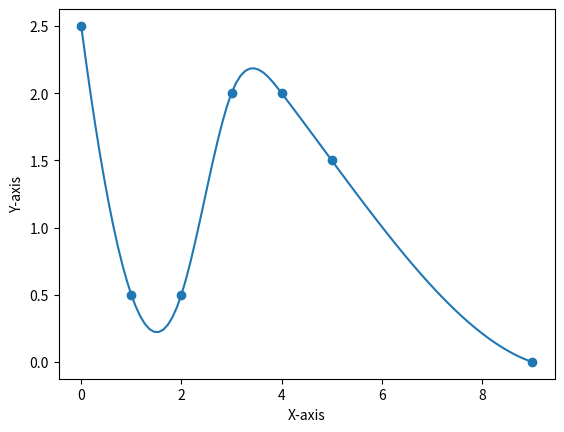

Reproduce this figure in Python. (Note: this script raises an exception after producing the figure.)
import numpy as np
import matplotlib.pyplot as plt
import math
from scipy.interpolate import CubicSpline

data_pts=[(0,2.5),(1,0.5),(2,0.5),(3,2),(4,2),(5,1.5),(9,0)]
xval=[]
yval=[]
for i in range(len(data_pts)):
    xval.append(data_pts[i][0])
    yval.append(data_pts[i][1])

cs= CubicSpline(xval, yval)
x_interp= np.linspace(min(xval), max(xval), 100)
y_interp= cs(x_interp)
plt.scatter(xval, yval)
plt.plot(x_interp, y_interp)
plt.xlabel('X-axis')
plt.ylabel('Y-axis')

list=[]
comp_lst_x=[]
for num in range(len(xval)-1):
    for item in x_interp:
        if item>=xval[num] and item<=xval[num+1]:
            list.append(item)
    comp_lst_x.append(list)
    list=[]

solset=[]
lst=[]
for index in range(len(xval)-1):
    var('a','b','c','d','x','y')
    expr= a*x^3+b*x^2+c*x+d==y
    eqn1= expr.subs(x=comp_lst_x[index][1],y=float(cs(comp_lst_x[index][1])))
    eqn2= expr.subs(x=comp_lst_x[index][3],y=float(cs(comp_lst_x[index][3])))
    eqn3= expr.subs(x=comp_lst_x[index][5],y=float(cs(comp_lst_x[index][5])))
    eqn4= expr.subs(x=comp_lst_x[index][7],y=float(cs(comp_lst_x[index][7])))
    sols=solve([eqn1,eqn2,eqn3,eqn4], a,b,c,d)
    solset.append(sols)

coeff=[]
poly_lst=[]
poly= a*x^3+b*x^2+c*x+d
for element in solset:
    c_a=element[0][0].rhs()
    c_b=element[0][1].rhs()
    c_c=element[0][2].rhs()
    c_d=element[0][3].rhs()
    coeff.append([c_a, c_b, c_c, c_d])
for final in coeff:
    final_expr=poly.subs(a=final[0],b=final[1],c=final[2],d=final[3])
    final_expr.show()
    poly_lst.append(final_expr)

plt1=plot(poly_lst[0], 0, 1)
plt2=plot(poly_lst[1], 1, 2)
plt3=plot(poly_lst[2], 2, 3)
plt4=plot(poly_lst[3], 3, 4)
plt5=plot(poly_lst[4], 4, 5)
plt6=plot(poly_lst[5], 5, 9)
plt7=plt1+plt2+plt3+plt4+plt5+plt6
plt7.show()

polyr=PolynomialRing(RR, 'x')
poly_interp=polyr.lagrange_polynomial(data_pts)
show(poly_interp)
plot(poly_interp, 0, 9, color='red')

fig1=plot(poly_interp, 0, 9, color='red')
fig2=plt7+fig1
fig2.show()